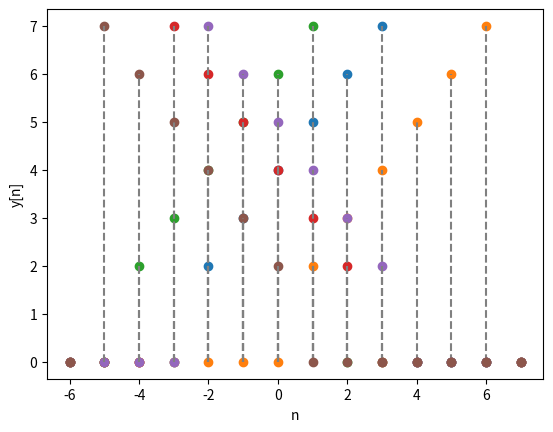

Recreate this plot in Python.
import numpy as np
import matplotlib.pyplot as plt


def main():
    x = list(np.arange(-6, 8, 1))
    # fig, ax = plt.subplots(1, 1)
    y = spec(x)
    makep(x, y)
    plt.show()
    y = spec([i - 3 for i in x])
    makep(x, y)
    plt.show()
    y = spec([i + 2 for i in x])
    makep(x, y)
    plt.show()
    y = spec([-i for i in x])
    makep(x, y)
    plt.show()
    y = spec([-i + 1 for i in x])
    makep(x, y)
    plt.show()
    y = spec([-i - 2 for i in x])
    makep(x, y)
    plt.show()


def spec(r):
    return ramp([i + 4 for i in r]) - ramp([i - 4 for i in r]) - 8 * step([i - 4 for i in r]) - impulse([i + 3 for i in r])


def makep(x, y):
    plt.plot(x, y, 'o')
    plt.xlabel('n')
    plt.ylabel('y[n]')
    for i, j in zip(x, y):
        plt.vlines(i, 0, j, color='gray', linestyle='--')


def impulse(n: list):
    y = np.zeros(len(n))
    for i, j in enumerate(n):
        if j == 0:
            y[i] = 1
            break
    return y


def step(n: list):
    y = np.zeros(len(n))
    for i, j in enumerate(n):
        if j >= 0:
            y[i] = 1
    return y


def ramp(n: list):
    y = np.zeros(len(n))
    for i, j in enumerate(n):
        if j >= 0:
            y[i] = j
    return y


if __name__ == '__main__':
    main()
